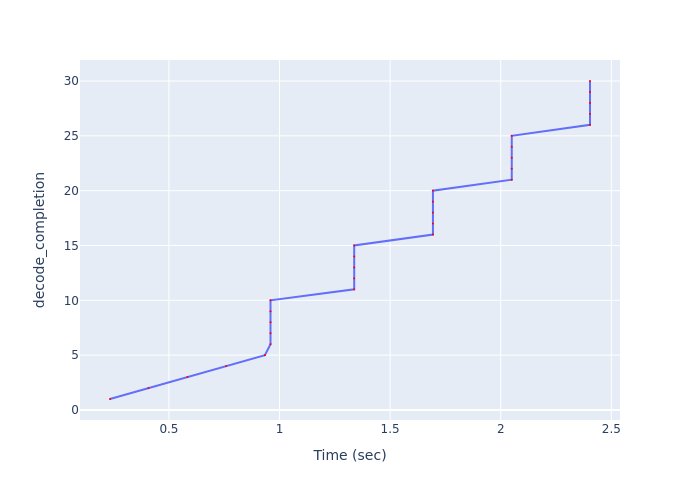

Values plotted in this chart, from the file beside it:
Time (sec), decode_completion
0.2335, 1
0.4071, 2
0.5837, 3
0.7585, 4
0.9338, 5
0.9592, 6
0.9592, 7
0.9592, 8
0.9592, 9
0.9592, 10
1.338, 11
1.338, 12
1.338, 13
1.338, 14
1.338, 15
1.694, 16
1.694, 17
1.694, 18
1.694, 19
1.694, 20
2.05, 21
2.05, 22
2.05, 23
2.05, 24
2.05, 25
2.404, 26
2.404, 27
2.404, 28
2.404, 29
2.404, 30
